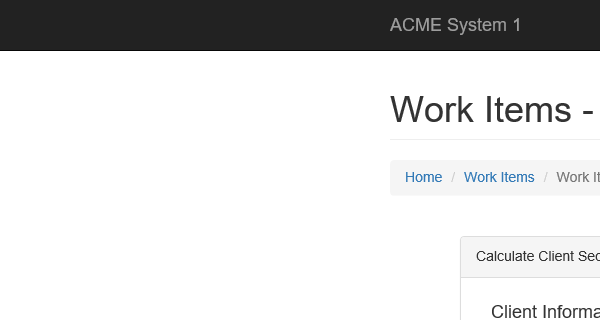
Task: Genrate the Security Hash for each Client based on their personal information.
Workflow: System1_Close

Step 1: Attach Browser 'iexplore.exe ACME' in window 'ACME System 1 - Work Items'
